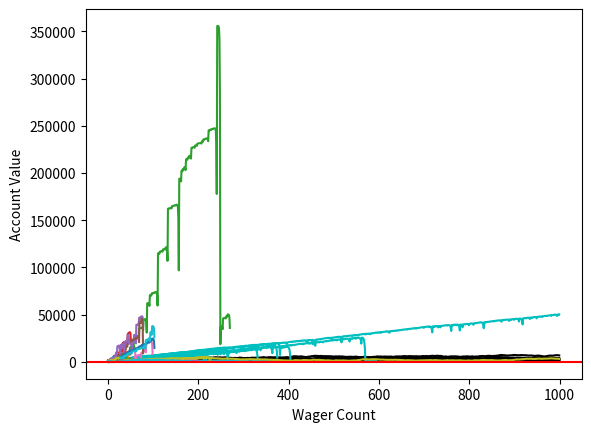

Recreate this plot in Python.
"""
DOCSTRING
"""
import random
from matplotlib import pyplot

INITIAL_BANKROLL = 1000
HIGHER_PROFIT = 63.208
LOWER_BUST = 31.235
NUM_WAGERS = 1000
WAGER_SIZE = 100
SAMPLE_SIZE = 100

class MonteCarloSimulation:
    """
    DOCSTRING
    """
    def __init__(self, initial_bankroll, initial_wager):
        """
        DOCSTRING
        """
        self.bankrolls = []
        self.busts = 0
        self.current_bankroll = initial_bankroll
        self.current_wager = initial_wager
        self.initial_bankroll = initial_bankroll
        self.initial_wager = initial_wager
        self.previous_wager = initial_wager
        self.previous_wager_won = True
        self.profits = 0
        self.wagers = []

    def alembert_bettor(self, wager_count):
        """
        DOCSTRING
        """
        for _ in range(1, wager_count):
            if self.previous_wager_won:
                if self.current_wager == self.initial_wager:
                    pass
                else:
                    self.current_wager -=  self.initial_wager
                if self.roll_dice():
                    self.current_bankroll += self.current_wager
                    self.previous_wager = self.current_wager
                else:
                    self.current_bankroll -= self.current_wager
                    self.previous_wager_won = False
                    self.previous_wager = self.current_wager
                    if self.current_bankroll <= 0:
                        self.busts += 1
                        break
            else:
                self.current_wager = self.previous_wager + self.initial_wager
                if self.current_bankroll - self.current_wager <= 0:
                    self.current_wager = self.current_bankroll
                if self.roll_dice():
                    self.current_bankroll += self.current_wager
                    self.previous_wager = self.current_wager
                    self.previous_wager_won = True
                else:
                    self.current_bankroll -= self.current_wager
                    self.previous_wager = self.current_wager
                    if self.current_bankroll <= 0:
                        self.busts += 1
                        break
        if self.current_bankroll > self.initial_bankroll:
            self.profits += 1
        return self.busts, self.profits

    def martingale_bettor(self, wager_count, color):
        """
        DOCSTRING
        """
        for count in range(1, wager_count):
            if self.previous_wager_won:
                if self.roll_dice():
                    self.current_bankroll += self.current_wager
                else:
                    self.current_bankroll -= self.current_wager
                    self.previous_wager_won = False
                    previous_wager = self.current_wager
                    if self.current_bankroll <= 0:
                        self.busts += 1
                        break
            else:
                if self.roll_dice():
                    self.current_wager = previous_wager*2
                    if (self.current_bankroll-self.current_wager) < 0:
                        self.current_wager = self.current_bankroll
                    self.current_bankroll += self.current_wager
                    self.current_wager = self.initial_wager
                    self.previous_wager_won = True
                else:
                    self.current_wager = previous_wager*2
                    if (self.current_bankroll-self.current_wager) < 0:
                        self.current_wager = self.current_bankroll
                    self.current_bankroll -= self.current_wager
                    self.previous_wager_won = False
                    previous_wager = self.current_wager
                    if self.current_bankroll <= 0:
                        self.busts += 1
                        break
            self.wagers.append(count)
            self.bankrolls.append(self.current_bankroll)
        pyplot.plot(self.wagers, self.bankrolls, color)
        if self.current_bankroll > self.initial_bankroll:
            self.profits += 1
        return self.busts, self.profits

    def multiple_bettor(self, wager_count, random_multiple):
        """
        DOCSTRING
        """
        for count in range(1, wager_count):
            if self.previous_wager_won:
                if self.roll_dice():
                    self.current_bankroll += self.current_wager
                else:
                    self.current_bankroll -= self.current_wager
                    self.previous_wager_won = False
                    previous_wager = self.current_wager
                    if self.current_bankroll <= 0:
                        self.busts += 1
                        break
            else:
                if self.roll_dice():
                    self.current_wager = previous_wager*random_multiple
                    if (self.current_bankroll-self.current_wager) < 0:
                        self.current_wager = self.current_bankroll
                    self.current_bankroll += self.current_wager
                    self.current_wager = self.initial_wager
                    self.previous_wager_won = True
                else:
                    self.current_wager = previous_wager*random_multiple
                    if (self.current_bankroll-self.current_wager) < 0:
                        self.current_wager = self.current_bankroll
                    self.current_bankroll -= self.current_wager
                    self.previous_wager_won = False
                    previous_wager = self.current_wager
                    if self.current_bankroll <= 0:
                        self.busts += 1
                        break
            self.wagers.append(count)
            self.bankrolls.append(self.current_bankroll)
        pyplot.plot(self.wagers, self.bankrolls)
        if self.current_bankroll > self.initial_bankroll:
            self.profits += 1
        return self.busts, self.profits

    def roll_dice(self):
        """
        DOCSTRING
        """
        return bool(100 > random.randint(1, 100) > 50)

    def simple_bettor(self, wager_count, color):
        """
        DOCSTRING
        """
        for count in range(1, wager_count):
            if self.roll_dice():
                self.current_bankroll += self.current_wager
            else:
                self.current_bankroll -= self.current_wager
                if self.current_bankroll <= 0:
                    self.busts += 1
                    break
            self.wagers.append(count)
            self.bankrolls.append(self.current_bankroll)
        pyplot.plot(self.wagers, self.bankrolls, color)
        if self.current_bankroll > self.initial_bankroll:
            self.current_bankroll = 0
            self.profits += 1
        return self.busts, self.profits

if __name__ == '__main__':
    MODEL_NAMES = ['simple', 'martingale', 'multiple', 'alembert']
    BROKE_COUNTS = []
    PROFITS = []
    # simple bettor
    for _ in range(SAMPLE_SIZE):
        busts, profit = MonteCarloSimulation(
            INITIAL_BANKROLL, WAGER_SIZE).simple_bettor(NUM_WAGERS, 'k')
        BROKE_COUNTS.append(busts)
        PROFITS.append(profit)
    # martingale bettor
    for _ in range(SAMPLE_SIZE):
        busts, profit = MonteCarloSimulation(
            INITIAL_BANKROLL, WAGER_SIZE).martingale_bettor(NUM_WAGERS, 'c')
        BROKE_COUNTS.append(busts)
        PROFITS.append(profit)
    # multiple bettor
    for _ in range(SAMPLE_SIZE):
        RANDOM_MULTIPLE = random.uniform(0.1, 10.0)
        busts, profit = MonteCarloSimulation(
            INITIAL_BANKROLL, WAGER_SIZE).multiple_bettor(NUM_WAGERS, RANDOM_MULTIPLE)
        BUST_RATE = (busts/SAMPLE_SIZE)*100.00
        PROFIT_RATE = (profit/SAMPLE_SIZE)*100.00
        if BUST_RATE < LOWER_BUST:
            if PROFIT_RATE > HIGHER_PROFIT:
                print('#############################')
                print('Found Winner:' + str(RANDOM_MULTIPLE))
                print('Lower Bust:' + str(LOWER_BUST))
                print('Higher Profit:' + str(HIGHER_PROFIT))
                print('Bust Rate:' + str(BUST_RATE))
                print('Profit Rate:' + str(PROFIT_RATE))
                print('#############################')
        BROKE_COUNTS.append(busts)
        PROFITS.append(profit)
    # alembert bettor
    for _ in range(SAMPLE_SIZE):
        busts, profit = MonteCarloSimulation(
            INITIAL_BANKROLL, WAGER_SIZE).alembert_bettor(NUM_WAGERS)
        BROKE_COUNTS.append(busts)
        PROFITS.append(profit)
    # statistics
    for count_outer, element in enumerate(MODEL_NAMES):
        DEATH_RATE = (BROKE_COUNTS[count_outer]/float(SAMPLE_SIZE))*100
        SURVIVAL_RATE = 100-DEATH_RATE
        PROFIT_CHANCE = (PROFITS[count_outer]/float(SAMPLE_SIZE))*100
        print('Death Rate:' + MODEL_NAMES[count_outer] + ':' + str(DEATH_RATE))
        print('Survival Rate:' + MODEL_NAMES[count_outer] + ':' + str(SURVIVAL_RATE))
        print('Profit Chance:' + MODEL_NAMES[count_outer] + ':' + str(PROFIT_CHANCE))
    # graph
    pyplot.ylabel('Account Value')
    pyplot.xlabel('Wager Count')
    pyplot.axhline(0, color='r')
    pyplot.show()
